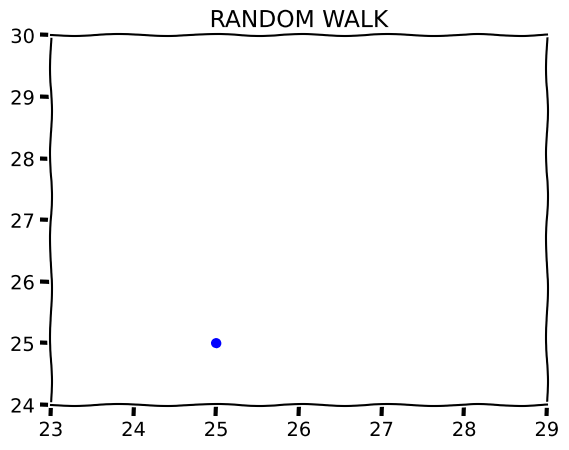

This figure's Python source: (Note: this script raises an exception after producing the figure.)
import matplotlib.pyplot as plt
import matplotlib.animation as animation
import random

steps = 25

# Plot init

plt.xkcd()
fig, ax = plt.subplots()
plt.title("RANDOM WALK")

# Possible directions for step
direction_choices = [
    (-1, 0), (1, 0), (0, -1), (0, 1)
    ]

animations = []
lines = dots = []


def update_path(num, position,  _line, _dot):
    """
    Animation of the path
    """

    _line.set_data(position[0][:num + 1], position[1][:num + 1])
    _dot.set_data(position[0][num], position[1][num])
    return _line, _dot


ax.plot(steps, steps, "kx")  # Start marker
x_coor = y_coor = steps
x_path = [x_coor]
y_path = [y_coor]

path_line, = ax.plot(x_path, y_path, "r-", linewidth=3)

position_dot, = ax.plot(x_path, y_path, "bo", linewidth=3)

for _ in range(steps):  #Setting the path
    direction = random.choice(direction_choices)
    x_coor += direction[0]
    y_coor += direction[1]

    x_path.append(x_coor)
    y_path.append(y_coor)

ax.set_xlim(min(x_path) - 1, max(x_path) + 1)
ax.set_ylim(min(y_path) - 1, max(y_path) + 1)
path_ani = animation.FuncAnimation(fig, update_path, steps,
                                   fargs=((x_path, y_path), path_line, position_dot),
                                   interval=300, repeat=True, blit=True, repeat_delay=400)
animations.append(path_ani)

plt.show()
